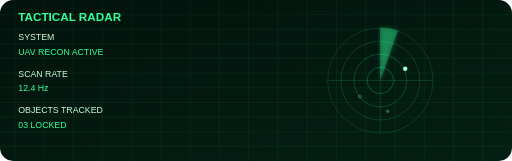
t = 0.00 s
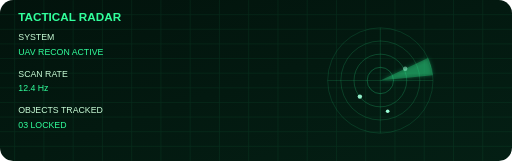
t = 0.90 s
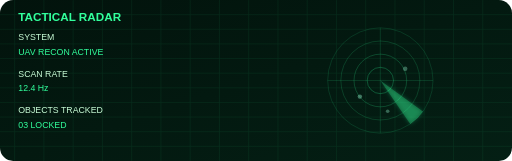
t = 1.75 s
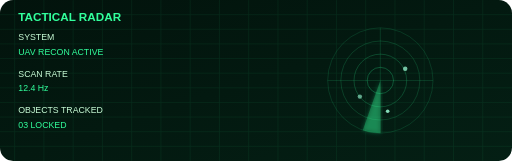
t = 2.50 s
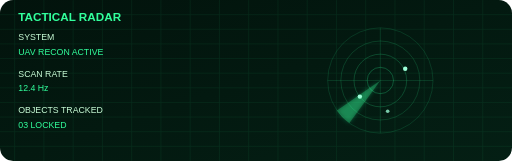
t = 3.00 s
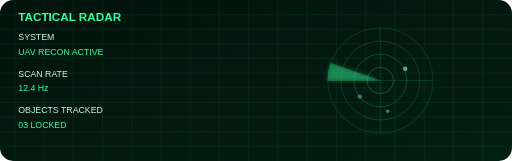
t = 3.75 s

The animated SVG that drew these frames (rendered in a browser with its animation timeline set to each time). Animation: 4 SMIL elements (animate=3,animateTransform=1); one cycle of 5.00 s, repeats indefinitely.

<svg width="700" height="220" viewBox="0 0 700 220" xmlns="http://www.w3.org/2000/svg">
  <defs>
    <linearGradient id="bg" x1="0" y1="0" x2="1" y2="1">
      <stop offset="0%" stop-color="#02130c"/>
      <stop offset="100%" stop-color="#041f14"/>
    </linearGradient>

    <filter id="glow">
      <feGaussianBlur stdDeviation="3" result="b"/>
      <feMerge>
        <feMergeNode in="b"/>
        <feMergeNode in="SourceGraphic"/>
      </feMerge>
    </filter>
  </defs>

  <rect width="700" height="220" rx="18" fill="url(#bg)"/>

  <g opacity="0.08">
    <path d="M0 20H700M0 40H700M0 60H700M0 80H700M0 100H700M0 120H700M0 140H700M0 160H700M0 180H700M0 200H700" stroke="#32FF9C"/>
    <path d="M20 0V220M60 0V220M100 0V220M140 0V220M180 0V220M220 0V220M260 0V220M300 0V220M340 0V220M380 0V220M420 0V220M460 0V220M500 0V220M540 0V220M580 0V220M620 0V220M660 0V220" stroke="#32FF9C"/>
  </g>

  <text x="25" y="28" fill="#32FF9C" font-family="Arial" font-size="16" font-weight="bold">
    TACTICAL RADAR
  </text>

  <g transform="translate(520 110)">
    <circle r="72" fill="none" stroke="#32FF9C" stroke-opacity="0.18"/>
    <circle r="54" fill="none" stroke="#32FF9C" stroke-opacity="0.22"/>
    <circle r="36" fill="none" stroke="#32FF9C" stroke-opacity="0.28"/>
    <circle r="18" fill="none" stroke="#32FF9C" stroke-opacity="0.35"/>

    <line x1="-72" y1="0" x2="72" y2="0" stroke="#32FF9C" opacity="0.18"/>
    <line x1="0" y1="-72" x2="0" y2="72" stroke="#32FF9C" opacity="0.18"/>

    <g filter="url(#glow)">
      <path d="M0,0 L0,-72 A72,72 0 0,1 24,-68 Z" fill="#32FF9C" opacity="0.28">
        <animateTransform attributeName="transform" type="rotate"
          from="0" to="360" dur="5s" repeatCount="indefinite"/>
      </path>
    </g>

    <circle cx="-28" cy="22" r="3" fill="#9CFFD8">
      <animate attributeName="opacity" values="0.2;1;0.2" dur="2s" repeatCount="indefinite"/>
    </circle>

    <circle cx="34" cy="-16" r="3" fill="#9CFFD8">
      <animate attributeName="opacity" values="1;0.2;1" dur="3s" repeatCount="indefinite"/>
    </circle>

    <circle cx="10" cy="42" r="2.5" fill="#9CFFD8">
      <animate attributeName="opacity" values="0.3;1;0.3" dur="1.8s" repeatCount="indefinite"/>
    </circle>
  </g>

  <g fill="#C9FDD7" font-family="Arial" font-size="12">
    <text x="25" y="55">SYSTEM</text>
    <text x="25" y="75" fill="#32FF9C">UAV RECON ACTIVE</text>

    <text x="25" y="105">SCAN RATE</text>
    <text x="25" y="125" fill="#32FF9C">12.4 Hz</text>

    <text x="25" y="155">OBJECTS TRACKED</text>
    <text x="25" y="175" fill="#32FF9C">03 LOCKED</text>
  </g>
</svg>
